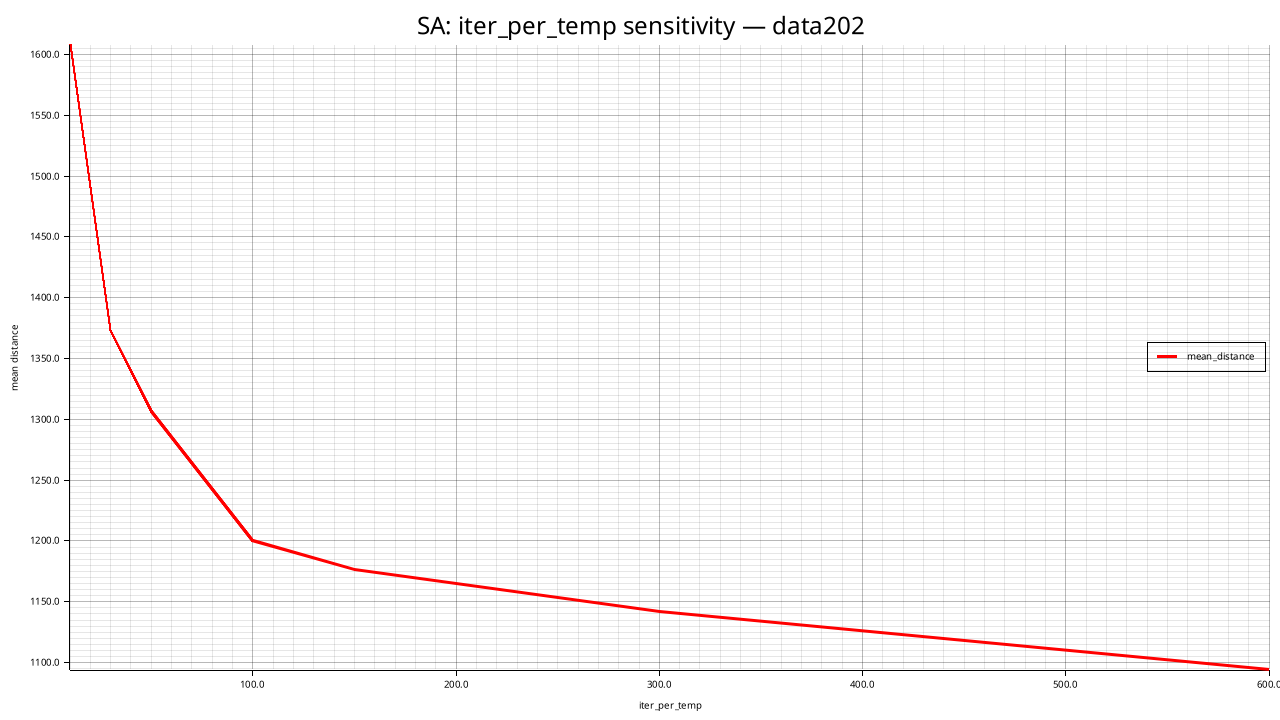

The table this chart was drawn from, first rows:
iter_per_temp, mean_distance, std_distance, feasible_rate, mean_elapsed_ms, mean_iterations
10, 1608, 56.66, 1.000, 677.4, 17000
30, 1373, 44.85, 1.000, 1636, 51000
50, 1307, 46.26, 1.000, 3257, 85000
100, 1201, 15.78, 1.000, 4594, 170000
150, 1177, 44.42, 1.000, 8698, 255000
300, 1142, 41.1, 1.000, 18322, 510000
600, 1094, 20.29, 1.000, 36790, 1020000
